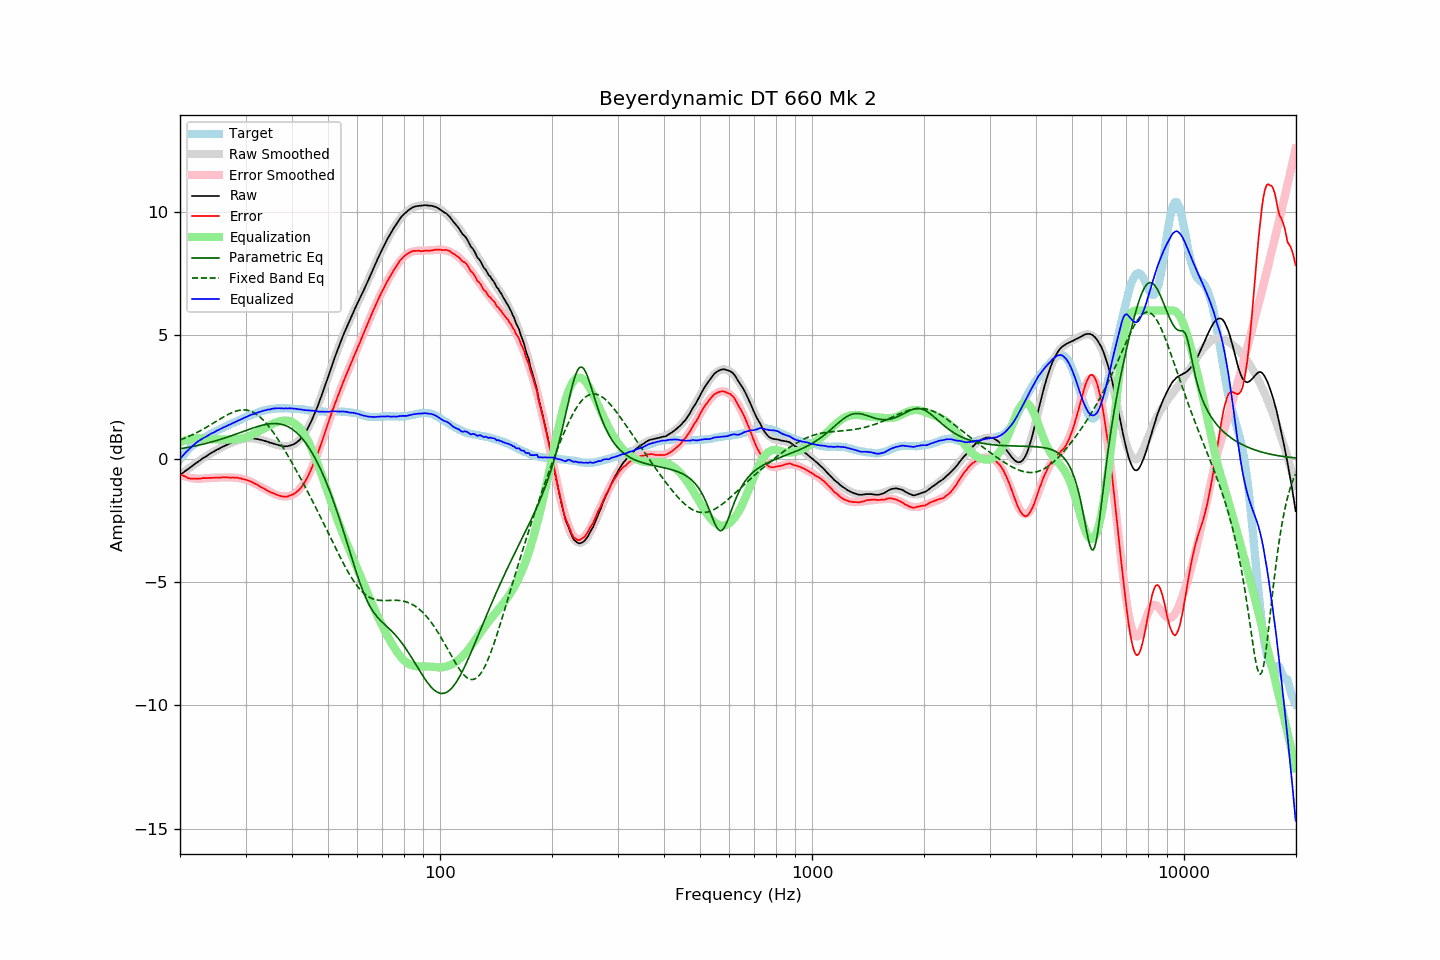

The file beside this chart, header and first rows:
frequency, raw, error, smoothed, error_smoothed, equalization, parametric_eq, fixed_band_eq, equalized_raw, equalized_smoothed, target
20.00, -0.67, -0.63, -0.68, -0.66, 0.66, 0.39, 0.75, -0.01, -0.02, -0.04
20.20, -0.62, -0.67, -0.62, -0.68, 0.68, 0.41, 0.78, 0.06, 0.06, 0.05
20.40, -0.57, -0.70, -0.57, -0.71, 0.71, 0.42, 0.80, 0.13, 0.13, 0.13
20.61, -0.52, -0.72, -0.52, -0.73, 0.73, 0.43, 0.83, 0.20, 0.20, 0.19
20.81, -0.47, -0.76, -0.47, -0.75, 0.75, 0.44, 0.85, 0.27, 0.27, 0.29
21.02, -0.43, -0.80, -0.42, -0.76, 0.76, 0.45, 0.88, 0.33, 0.34, 0.37
21.23, -0.38, -0.81, -0.38, -0.78, 0.78, 0.46, 0.91, 0.39, 0.40, 0.43
21.44, -0.33, -0.82, -0.33, -0.79, 0.79, 0.48, 0.94, 0.46, 0.46, 0.49
21.66, -0.28, -0.82, -0.28, -0.80, 0.80, 0.49, 0.97, 0.52, 0.52, 0.53
21.87, -0.23, -0.82, -0.23, -0.81, 0.81, 0.50, 1.00, 0.58, 0.58, 0.59
22.09, -0.18, -0.82, -0.19, -0.82, 0.82, 0.52, 1.04, 0.63, 0.63, 0.64
22.31, -0.14, -0.83, -0.14, -0.82, 0.82, 0.53, 1.07, 0.68, 0.68, 0.68
22.54, -0.09, -0.82, -0.10, -0.82, 0.82, 0.54, 1.10, 0.73, 0.72, 0.72
22.76, -0.05, -0.82, -0.05, -0.82, 0.82, 0.56, 1.14, 0.76, 0.77, 0.76
22.99, -0.00, -0.80, -0.00, -0.81, 0.81, 0.57, 1.18, 0.81, 0.81, 0.79
23.22, 0.04, -0.80, 0.04, -0.81, 0.81, 0.59, 1.21, 0.84, 0.84, 0.83
23.45, 0.08, -0.79, 0.08, -0.80, 0.80, 0.61, 1.25, 0.88, 0.88, 0.87
23.69, 0.12, -0.79, 0.12, -0.79, 0.79, 0.62, 1.29, 0.91, 0.92, 0.91
23.92, 0.17, -0.78, 0.16, -0.79, 0.79, 0.64, 1.33, 0.96, 0.95, 0.95
24.16, 0.21, -0.79, 0.20, -0.79, 0.79, 0.66, 1.37, 0.99, 0.99, 1.00
24.40, 0.25, -0.78, 0.24, -0.78, 0.78, 0.68, 1.41, 1.03, 1.02, 1.03
24.65, 0.28, -0.78, 0.28, -0.78, 0.78, 0.69, 1.45, 1.06, 1.06, 1.06
24.89, 0.32, -0.77, 0.32, -0.78, 0.78, 0.71, 1.49, 1.09, 1.09, 1.09
25.14, 0.36, -0.77, 0.35, -0.77, 0.77, 0.73, 1.53, 1.13, 1.13, 1.13
25.39, 0.39, -0.77, 0.39, -0.77, 0.77, 0.75, 1.56, 1.16, 1.16, 1.16
25.65, 0.42, -0.78, 0.42, -0.77, 0.77, 0.77, 1.60, 1.19, 1.19, 1.20
25.91, 0.46, -0.76, 0.46, -0.77, 0.77, 0.79, 1.64, 1.23, 1.22, 1.22
26.16, 0.49, -0.76, 0.49, -0.77, 0.77, 0.81, 1.68, 1.26, 1.26, 1.25
26.43, 0.52, -0.77, 0.52, -0.77, 0.77, 0.83, 1.72, 1.28, 1.29, 1.29
26.69, 0.55, -0.77, 0.55, -0.77, 0.77, 0.86, 1.75, 1.31, 1.32, 1.32
26.96, 0.58, -0.77, 0.58, -0.77, 0.77, 0.88, 1.79, 1.34, 1.35, 1.35
27.23, 0.61, -0.78, 0.61, -0.77, 0.77, 0.90, 1.82, 1.37, 1.38, 1.38
27.50, 0.64, -0.78, 0.64, -0.77, 0.77, 0.92, 1.85, 1.41, 1.41, 1.41
27.77, 0.67, -0.77, 0.67, -0.77, 0.77, 0.95, 1.88, 1.44, 1.44, 1.43
28.05, 0.69, -0.78, 0.69, -0.78, 0.78, 0.97, 1.90, 1.47, 1.47, 1.47
28.33, 0.72, -0.77, 0.72, -0.78, 0.78, 0.99, 1.92, 1.50, 1.50, 1.49
28.62, 0.74, -0.78, 0.74, -0.79, 0.79, 1.02, 1.94, 1.53, 1.53, 1.52
28.90, 0.76, -0.80, 0.76, -0.80, 0.80, 1.04, 1.95, 1.56, 1.56, 1.56
29.19, 0.78, -0.80, 0.78, -0.81, 0.81, 1.06, 1.96, 1.59, 1.59, 1.58
29.48, 0.79, -0.84, 0.79, -0.83, 0.83, 1.09, 1.97, 1.61, 1.62, 1.63
29.78, 0.81, -0.84, 0.80, -0.84, 0.84, 1.11, 1.97, 1.65, 1.65, 1.65
30.08, 0.82, -0.86, 0.81, -0.86, 0.86, 1.14, 1.96, 1.68, 1.67, 1.68
30.38, 0.82, -0.89, 0.82, -0.89, 0.89, 1.16, 1.95, 1.70, 1.70, 1.70
30.68, 0.83, -0.91, 0.82, -0.91, 0.91, 1.18, 1.94, 1.74, 1.73, 1.73
30.99, 0.83, -0.92, 0.82, -0.94, 0.94, 1.21, 1.92, 1.77, 1.76, 1.75
31.30, 0.82, -0.96, 0.82, -0.97, 0.97, 1.23, 1.89, 1.78, 1.78, 1.78
31.61, 0.81, -1.00, 0.81, -1.00, 1.00, 1.25, 1.86, 1.81, 1.81, 1.81
31.93, 0.80, -1.03, 0.80, -1.03, 1.03, 1.27, 1.82, 1.83, 1.83, 1.83
32.24, 0.79, -1.06, 0.79, -1.07, 1.07, 1.29, 1.78, 1.85, 1.86, 1.85
32.57, 0.78, -1.10, 0.78, -1.10, 1.10, 1.31, 1.73, 1.88, 1.88, 1.88
32.89, 0.76, -1.15, 0.76, -1.14, 1.14, 1.33, 1.67, 1.90, 1.90, 1.90
33.22, 0.75, -1.18, 0.74, -1.18, 1.18, 1.35, 1.61, 1.92, 1.92, 1.92
33.55, 0.73, -1.21, 0.73, -1.21, 1.21, 1.36, 1.55, 1.94, 1.94, 1.94
33.89, 0.71, -1.24, 0.71, -1.25, 1.25, 1.38, 1.48, 1.96, 1.95, 1.95
34.23, 0.69, -1.29, 0.69, -1.28, 1.28, 1.39, 1.40, 1.97, 1.97, 1.98
34.57, 0.67, -1.32, 0.67, -1.32, 1.32, 1.40, 1.32, 1.99, 1.98, 1.99
34.92, 0.64, -1.36, 0.64, -1.35, 1.35, 1.41, 1.24, 1.99, 2.00, 1.99
35.27, 0.63, -1.38, 0.62, -1.38, 1.38, 1.41, 1.15, 2.01, 2.01, 2.01
35.62, 0.61, -1.40, 0.60, -1.42, 1.42, 1.42, 1.06, 2.02, 2.02, 2.01
35.97, 0.59, -1.43, 0.58, -1.44, 1.44, 1.42, 0.97, 2.03, 2.02, 2.02
... 635 more rows
